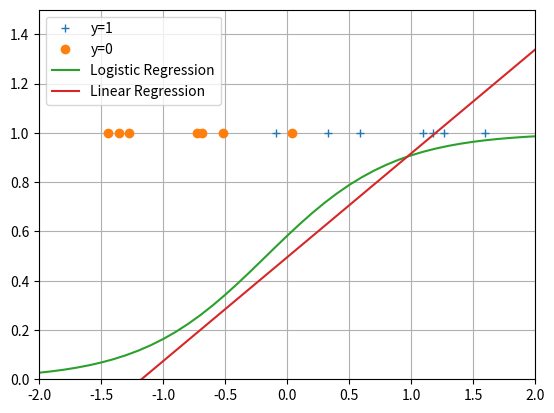
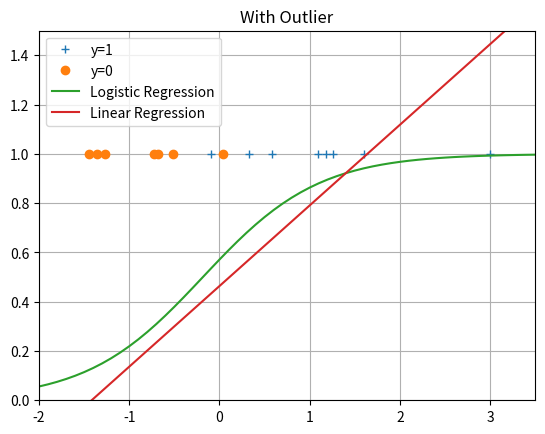

Here is the Python script that generated these plots, in order:
import numpy as np
import scipy as sp
import scipy.linalg as la
import matplotlib.pyplot as plt
import math

# Part d)
# Define X and Y data
X = np.array([4, 5, 5.6, 6.8, 7, 7.2, 8, 0.8, 1, 1.2, 2.5, 2.6, 3, 4.3])
Y = np.array([1, 1, 1, 1, 1, 1, 1, 0, 0, 0, 0, 0, 0, 0])
X.shape = (X.shape[0],1)
Y.shape = (Y.shape[0],1)
# print(X.shape)
# print(Y.shape)

# Standardize X to have mean 0 and variance 1
mean = np.mean(X)
std = np.std(X)
print("The mean of X is:", mean)
print("The standard deviation of X is:", std)

Xstd = (X-mean)/std
print("The mean of Xstd is:", np.mean(Xstd))
print("The variance of Xstd is:", np.var(Xstd))

# Append a column of ones to X vector
ones = np.ones((Xstd.shape[0],1))
Xstd = np.hstack((Xstd, ones))
# print(Xstd.shape)

# Initialize regularization parameter and beta
reg = 0.07
beta = np.array([1, 0])
beta.shape = (beta.shape[0],1)
mu = np.empty([Xstd.shape[0],1])
# print(mu.shape)

# Run Newton's method for logistic regression
for i in range(3):
	for j in range(mu.shape[0]):
		mu[j] = 1/(1+np.exp(-beta.T.dot(Xstd[j,:])))
	# print(mu)
	W = np.diag(mu.reshape(mu.shape[0]))
	# print(W)
	grad = 2*reg*beta-Xstd.T.dot(Y-mu)
	hess = 2*reg*np.identity(beta.shape[0])+Xstd.T.dot(W).dot(Xstd)
	step = la.solve(hess, -grad)
	beta = beta + step
print("Beta for logistic regression is")
print(beta)

x = np.arange(-2,2.1,0.1)
y = 1/(1+np.exp(-beta[0]*x+beta[1]))

# Plot
plt.figure()
plt.plot(Xstd[0:7,0],Xstd[0:7,1],'+',label='y=1')
plt.plot(Xstd[7:14,0],Xstd[7:14,1],'o',label='y=0')
plt.plot(x,y,label='Logistic Regression')

# Run linear regression
beta = np.array([1, 0])
beta.shape = (beta.shape[0],1)

grad = 2*reg*beta-Xstd.T.dot(Y-Xstd.dot(beta))
hess = 2*reg*np.identity(beta.shape[0])+Xstd.T.dot(Xstd)
step = la.solve(hess, -grad)
beta = beta + step
print("Beta for linear regression is")
print(beta)

y = beta[0]*x+beta[1]
plt.plot(x,y,label='Linear Regression')

plt.axis([-2, 2, 0, 1.5])
plt.grid()
plt.legend()

# Part e)
Xstd = np.vstack(([3,1],Xstd))
Y = np.vstack(([1],Y))
# print(Xstd)

# Initialize regularization parameter and beta
reg = 0.07
beta = np.array([1, 0])
beta.shape = (beta.shape[0],1)
mu = np.empty([Xstd.shape[0],1])
# print(mu.shape)

# Run Newton's method for logistic regression
for i in range(3):
	for j in range(mu.shape[0]):
		mu[j] = 1/(1+np.exp(-beta.T.dot(Xstd[j,:])))
	# print(mu)
	W = np.diag(mu.reshape(mu.shape[0]))
	# print(W)
	grad = 2*reg*beta-Xstd.T.dot(Y-mu)
	hess = 2*reg*np.identity(beta.shape[0])+Xstd.T.dot(W).dot(Xstd)
	step = la.solve(hess, -grad)
	beta = beta + step
print("Beta for logistic regression is")
print(beta)

x = np.arange(-2,3.6,0.1)
y = 1/(1+np.exp(-beta[0]*x+beta[1]))

# Plot
plt.figure()
plt.plot(Xstd[0:8,0],Xstd[0:8,1],'+',label='y=1')
plt.plot(Xstd[8:15,0],Xstd[8:15,1],'o',label='y=0')
plt.plot(x,y,label='Logistic Regression')

# Run linear regression
beta = np.array([1, 0])
beta.shape = (beta.shape[0],1)

grad = 2*reg*beta-Xstd.T.dot(Y-Xstd.dot(beta))
hess = 2*reg*np.identity(beta.shape[0])+Xstd.T.dot(Xstd)
step = la.solve(hess, -grad)
beta = beta + step
print("Beta for linear regression is")
print(beta)

y = beta[0]*x+beta[1]
plt.plot(x,y,label='Linear Regression')

plt.title("With Outlier")
plt.axis([-2, 3.5, 0, 1.5])
plt.grid()
plt.legend()

plt.draw()
plt.show()